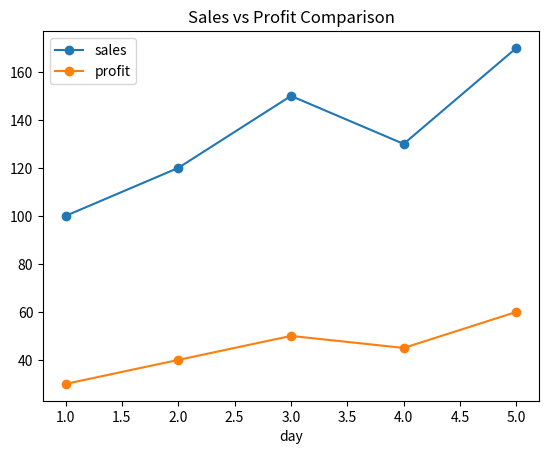

Write Python code to recreate this figure.
import pandas as pd
import matplotlib.pyplot as plt

"""
MULTI COLUMN PLOTTING
---------------------
We can plot multiple features at once.
"""

data = {
    "day": [1, 2, 3, 4, 5],
    "sales": [100, 120, 150, 130, 170],
    "profit": [30, 40, 50, 45, 60]
}

df = pd.DataFrame(data)

df.plot(x="day", y=["sales", "profit"], marker="o")

plt.title("Sales vs Profit Comparison")

plt.show()
